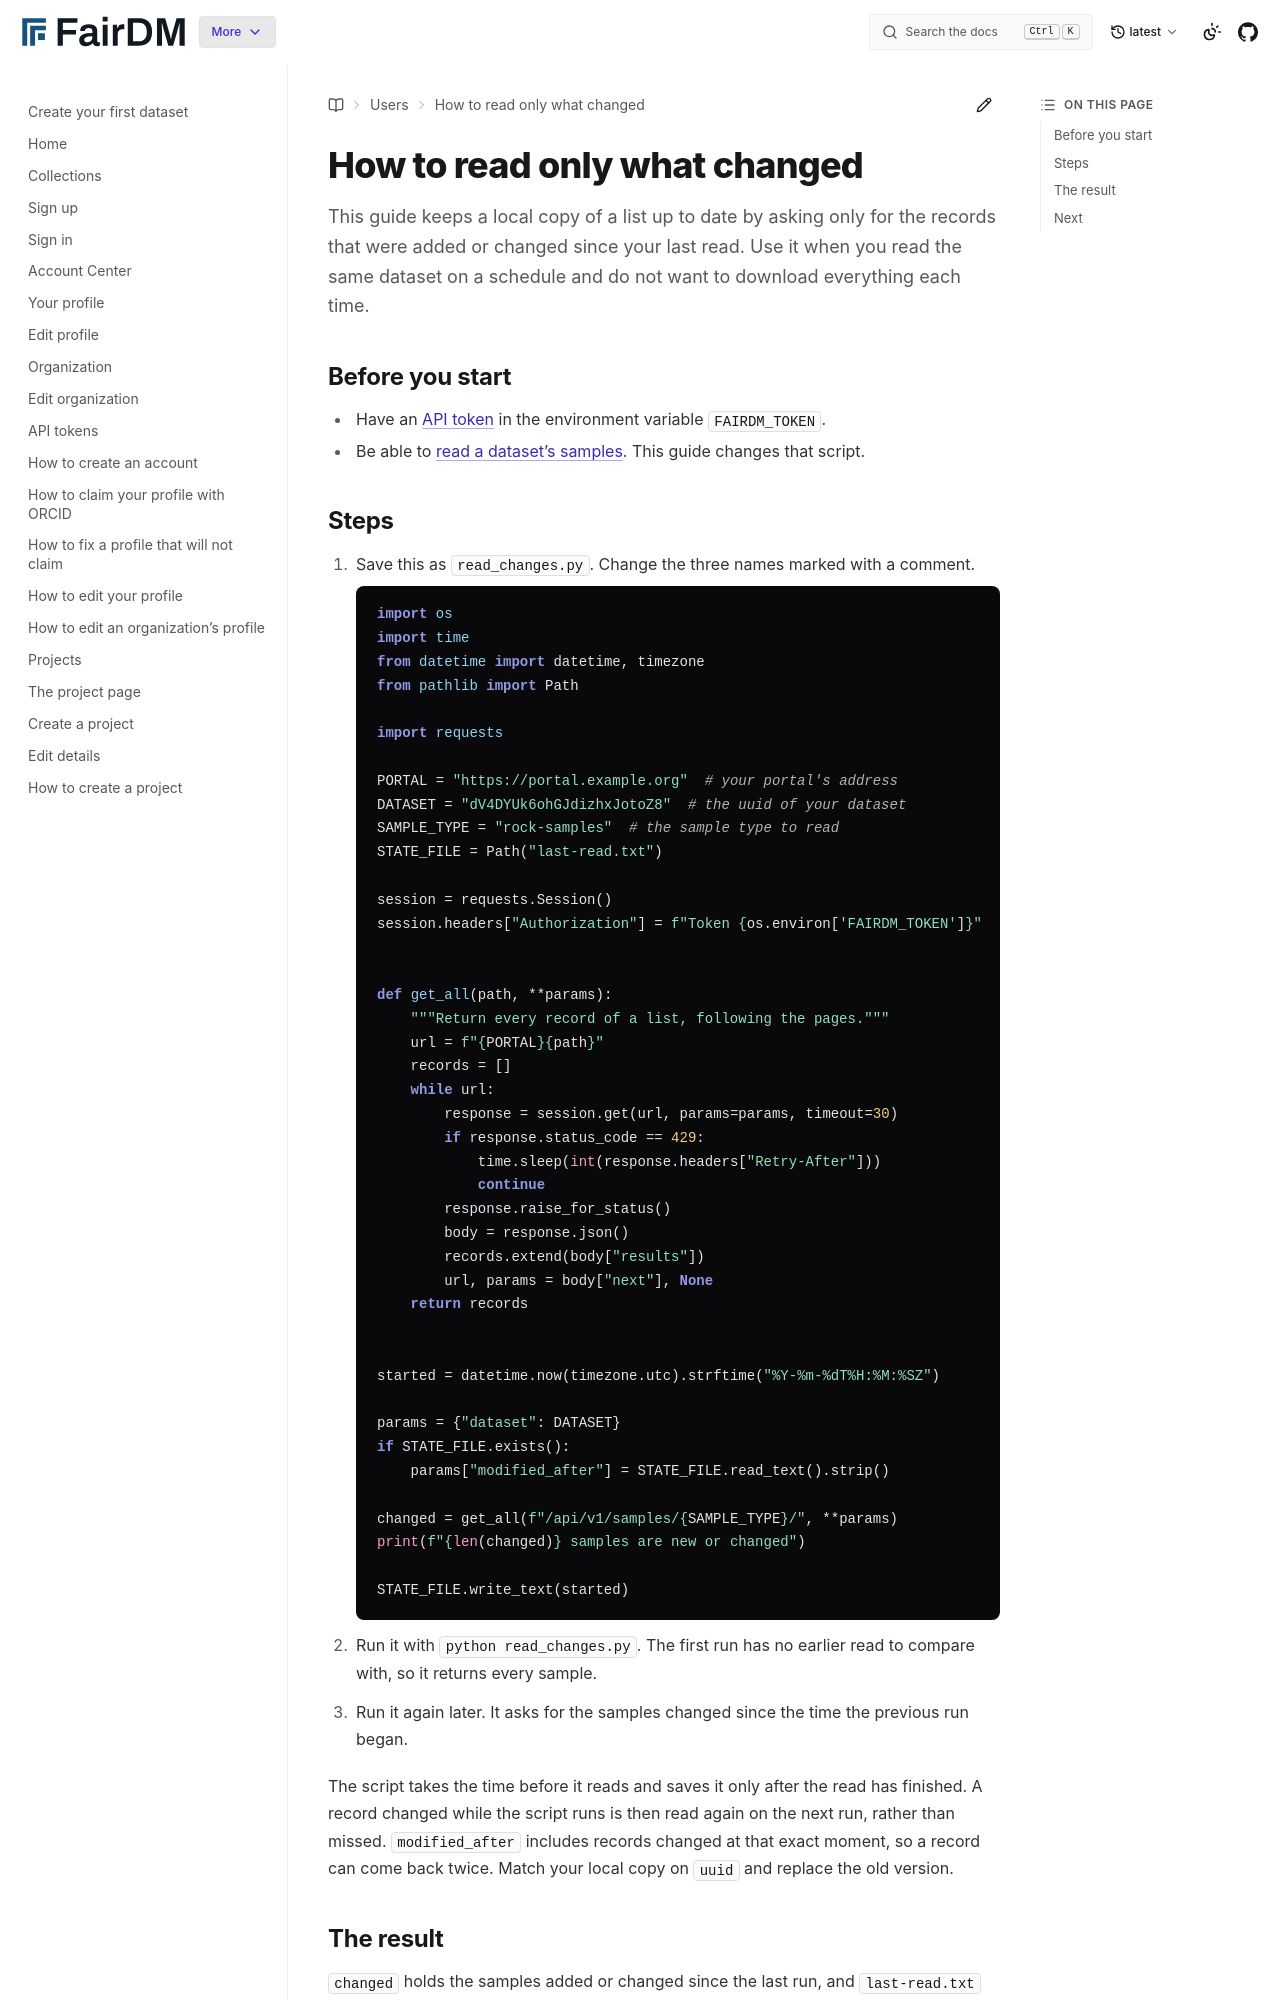

repository: FAIR-DM/fairdm · page: latest/users/api/read-only-what-changed.html · generator: sphinx

# How to read only what changed

This guide keeps a local copy of a list up to date by asking only for the records that were added or changed since your last read. Use it when you read the same dataset on a schedule and do not want to download everything each time.

## Before you start

- Have an [API token](get-an-api-token.md) in the environment variable `FAIRDM_TOKEN`.
- Be able to [read a dataset's samples](read-a-datasets-samples-with-a-script.md). This guide changes that script.
